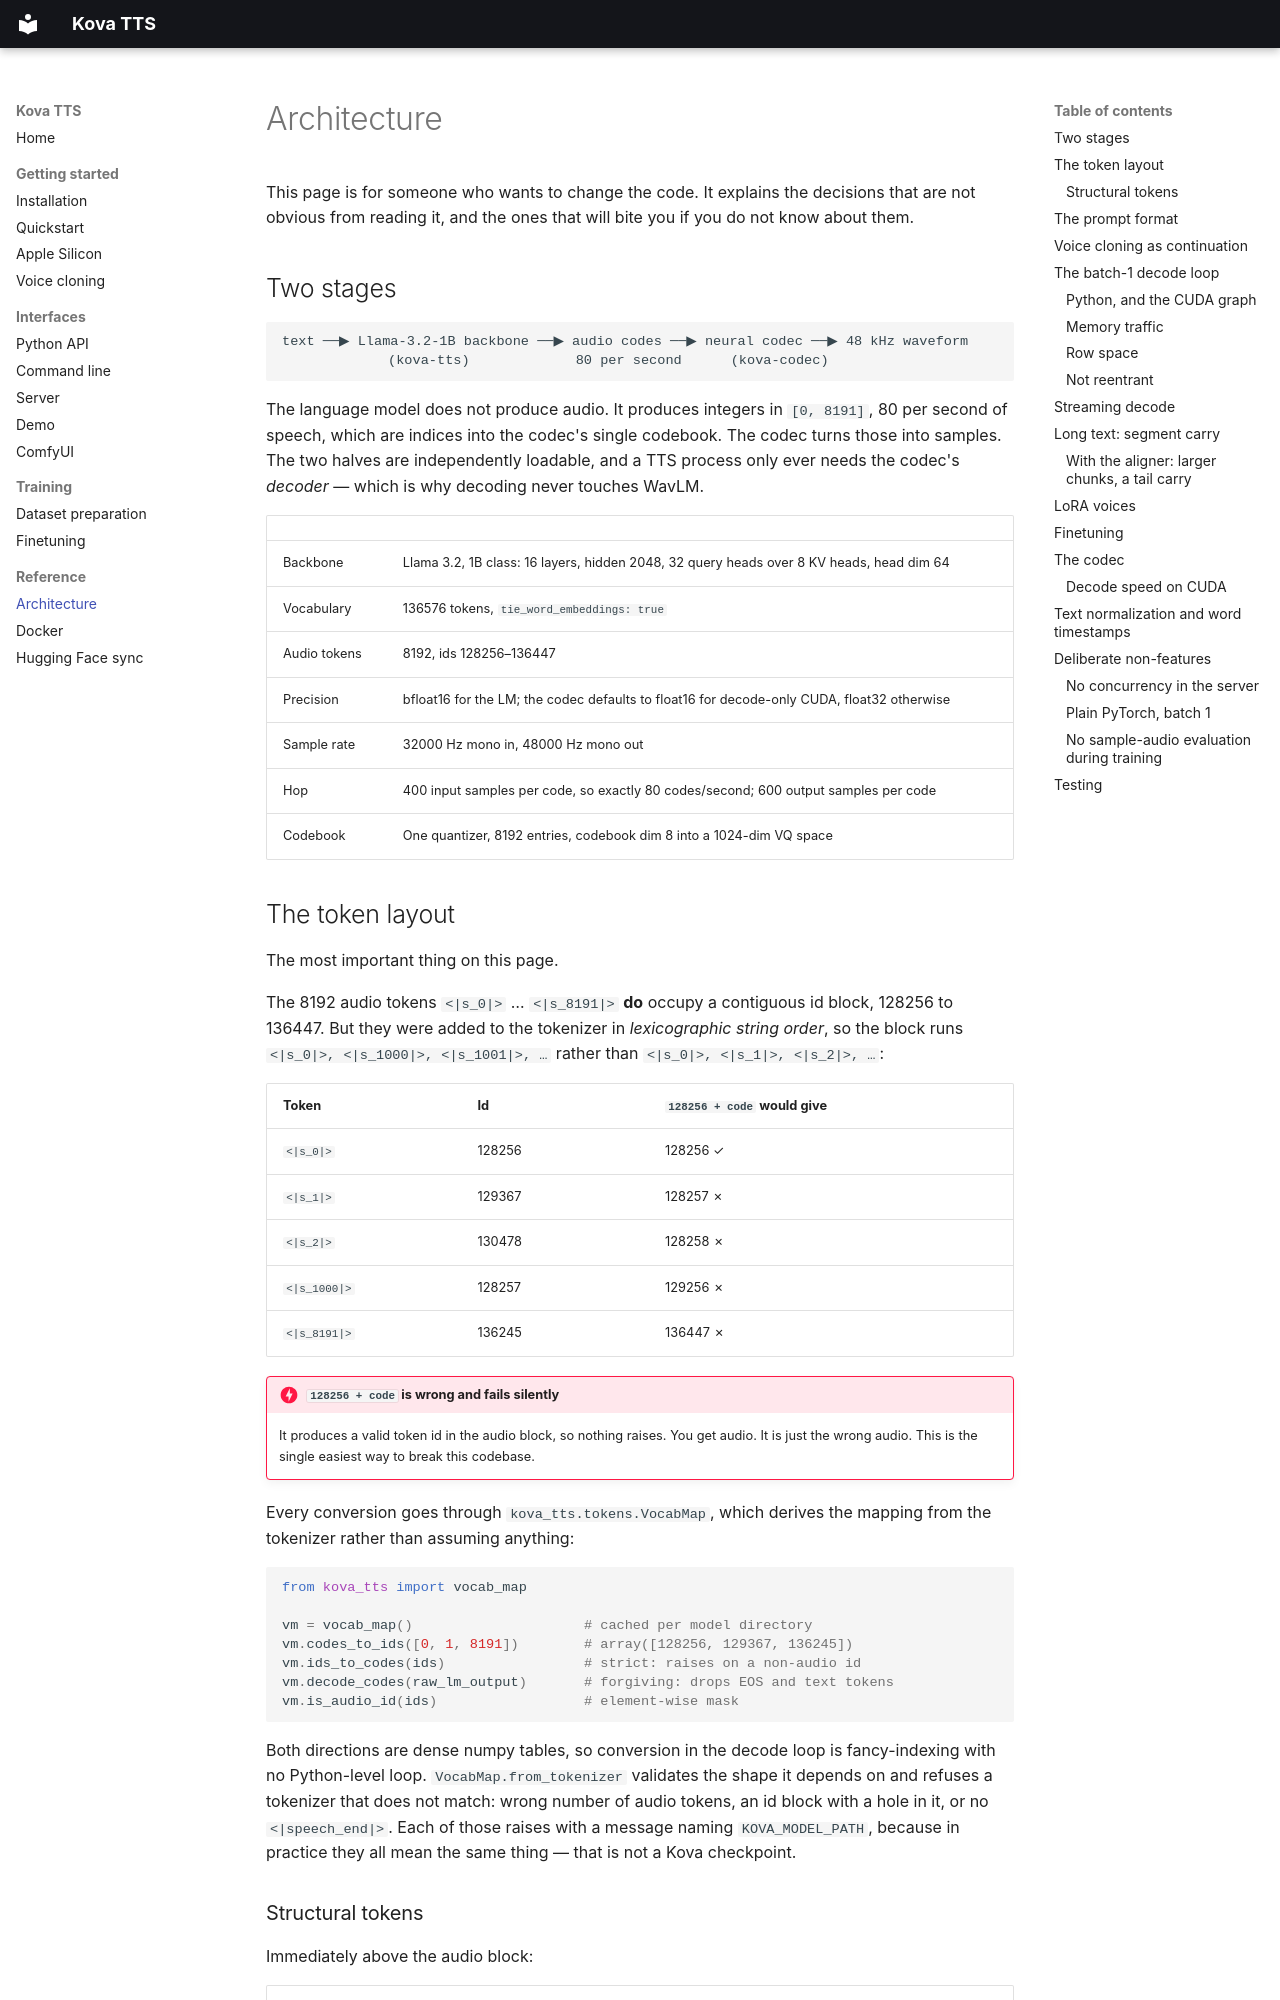

repository: evalabs-ai/kova-tts · page: architecture/index.html · generator: mkdocs

# Architecture

This page is for someone who wants to change the code. It explains the decisions that are not
obvious from reading it, and the ones that will bite you if you do not know about them.

## Two stages

```
text ──▶ Llama-3.2-1B backbone ──▶ audio codes ──▶ neural codec ──▶ 48 kHz waveform
             (kova-tts)             80 per second      (kova-codec)
```

The language model does not produce audio. It produces integers in `[0, 8191]`, 80 per second of
speech, which are indices into the codec's single codebook. The codec turns those into samples.
The two halves are independently loadable, and a TTS process only ever needs the codec's
*decoder* — which is why decoding never touches WavLM.

| | |
|---|---|
| Backbone | Llama 3.2, 1B class: 16 layers, hidden 2048, 32 query heads over 8 KV heads, head dim 64 |
| Vocabulary | 136576 tokens, `tie_word_embeddings: true` |
| Audio tokens | 8192, ids 128256–136447 |
| Precision | bfloat16 for the LM; the codec defaults to float16 for decode-only CUDA, float32 otherwise |
| Sample rate | 32000 Hz mono in, 48000 Hz mono out |
| Hop | 400 input samples per code, so exactly 80 codes/second; 600 output samples per code |
| Codebook | One quantizer, 8192 entries, codebook dim 8 into a 1024-dim VQ space |

## The token layout

The most important thing on this page.

The 8192 audio tokens `<|s_0|>` … `<|s_8191|>` **do** occupy a contiguous id block, 128256 to
136447. But they were added to the tokenizer in *lexicographic string order*, so the block runs
`<|s_0|>, <|s_1000|>, <|s_1001|>, …` rather than `<|s_0|>, <|s_1|>, <|s_2|>, …`:

| Token | Id | `128256 + code` would give |
|---|---|---|
| `<|s_0|>` | 128256 | 128256 ✓ |
| `<|s_1|>` | 129367 | 128257 ✗ |
| `<|s_2|>` | 130478 | 128258 ✗ |
| `<|s_1000|>` | 128257 | 129256 ✗ |
| `<|s_8191|>` | 136245 | 136447 ✗ |

!!! danger "`128256 + code` is wrong and fails silently"

    It produces a valid token id in the audio block, so nothing raises. You get audio. It is
    just the wrong audio. This is the single easiest way to break this codebase.

Every conversion goes through `kova_tts.tokens.VocabMap`, which derives the mapping from the
tokenizer rather than assuming anything:

```python
from kova_tts import vocab_map

vm = vocab_map()                     # cached per model directory
vm.codes_to_ids([0, 1, 8191])        # array([128256, 129367, 136245])
vm.ids_to_codes(ids)                 # strict: raises on a non-audio id
vm.decode_codes(raw_lm_output)       # forgiving: drops EOS and text tokens
vm.is_audio_id(ids)                  # element-wise mask
```

Both directions are dense numpy tables, so conversion in the decode loop is fancy-indexing with
no Python-level loop. `VocabMap.from_tokenizer` validates the shape it depends on and refuses a
tokenizer that does not match: wrong number of audio tokens, an id block with a hole in it, or
no `<|speech_end|>`. Each of those raises with a message naming `KOVA_MODEL_PATH`, because in
practice they all mean the same thing — that is not a Kova checkpoint.

### Structural tokens

Immediately above the audio block:

| Token | Id | |
|---|---|---|
| `<|speech_end|>` | 136450 | Also the model's `eos_token_id`. Generation stops here |
| `<|speech_start|>` | 136451 | Opens the audio section; the LM continues from here |
| `<|text_prompt_end|>` | 136452 | Closes the text section |
| `<|text_prompt_start|>` | 136453 | Opens the text section |
| `<|begin_of_text|>` | 128000 | Llama's BOS, well below the audio block |

Those numbers are documentation. Nothing in the code hardcodes them; `tokens.py` names the
strings and `VocabMap` looks them up.

Alongside the audio codes there are the non-verbal tags — `[laugh]`, `[sigh]`, and 21 others in
`tokens.NON_VERBAL_TAGS`. They are single tokens, so they only work written verbatim, brackets
included, inside the transcript.
